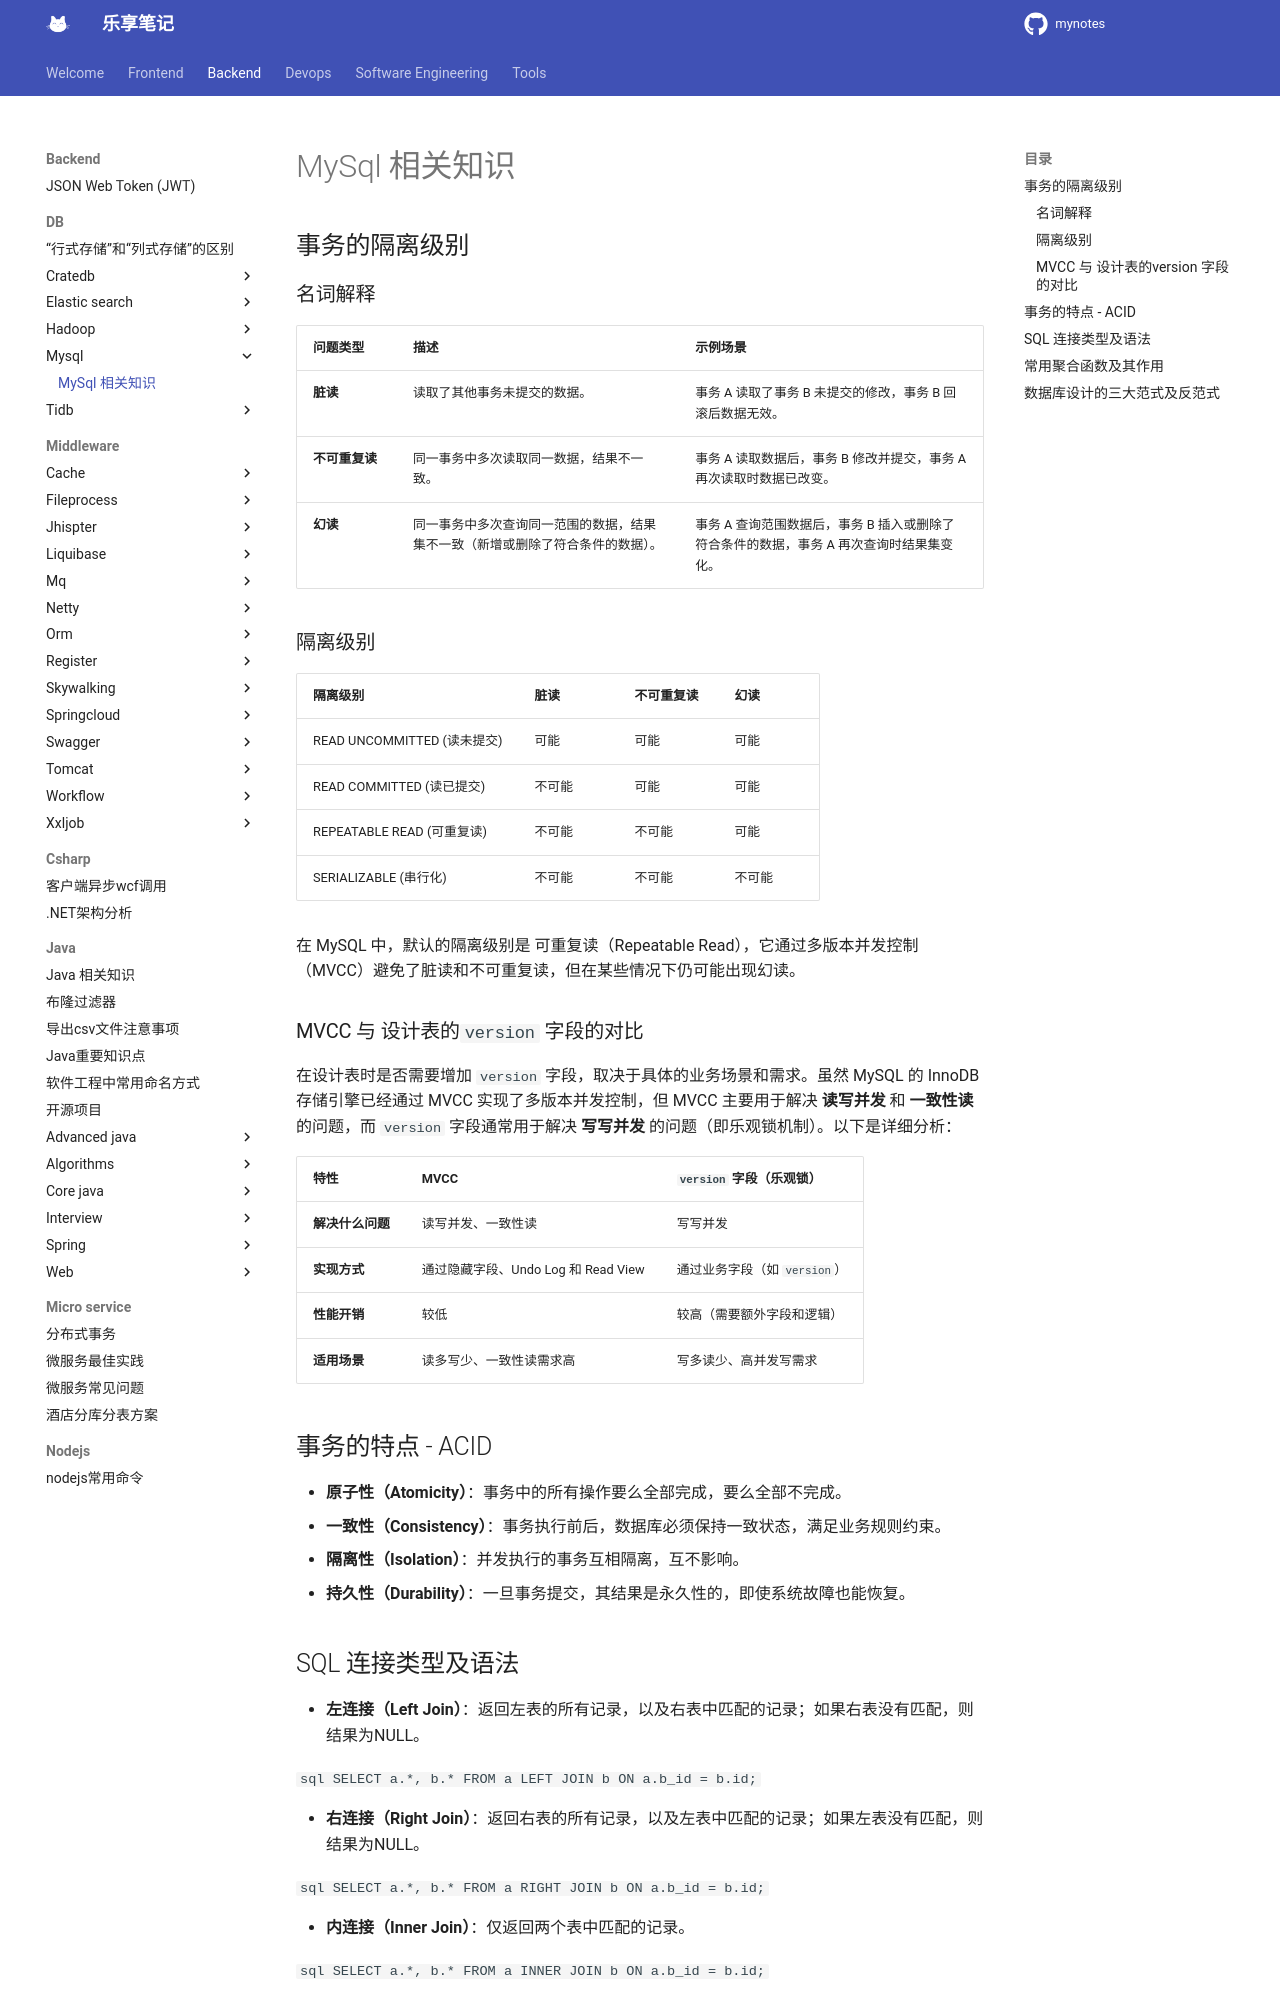

repository: jesshaw/mynotes · page: v1.3/Backend/DB/mysql/mysql-basics/index.html · generator: mkdocs

# MySql 相关知识

## 事务的隔离级别

### 名词解释

| 问题类型       | 描述                                                                 | 示例场景                                                                 |
|----------------|--------------------------------------------------------------------|------------------------------------------------------------------------|
| **脏读**       | 读取了其他事务未提交的数据。                                           | 事务 A 读取了事务 B 未提交的修改，事务 B 回滚后数据无效。                   |
| **不可重复读** | 同一事务中多次读取同一数据，结果不一致。                                 | 事务 A 读取数据后，事务 B 修改并提交，事务 A 再次读取时数据已改变。           |
| **幻读**       | 同一事务中多次查询同一范围的数据，结果集不一致（新增或删除了符合条件的数据）。 | 事务 A 查询范围数据后，事务 B 插入或删除了符合条件的数据，事务 A 再次查询时结果集变化。 |

### 隔离级别

| 隔离级别 | 脏读 | 不可重复读 | 幻读 |
|----------|------|-------------|------|
| READ UNCOMMITTED (读未提交) | 可能 | 可能 | 可能 |
| READ COMMITTED (读已提交) | 不可能 | 可能 | 可能 |
| REPEATABLE READ (可重复读) | 不可能 | 不可能 | 可能 |
| SERIALIZABLE (串行化) | 不可能 | 不可能 | 不可能 |

在 MySQL 中，默认的隔离级别是 可重复读（Repeatable Read），它通过多版本并发控制（MVCC）避免了脏读和不可重复读，但在某些情况下仍可能出现幻读。

### MVCC 与 设计表的`version` 字段的对比

在设计表时是否需要增加 `version` 字段，取决于具体的业务场景和需求。虽然 MySQL 的 InnoDB 存储引擎已经通过 MVCC 实现了多版本并发控制，但 MVCC 主要用于解决 **读写并发** 和 **一致性读** 的问题，而 `version` 字段通常用于解决 **写写并发** 的问题（即乐观锁机制）。以下是详细分析：

| 特性                | MVCC                          | `version` 字段（乐观锁）         |
|---------------------|-------------------------------|----------------------------------|
| **解决什么问题**     | 读写并发、一致性读             | 写写并发                         |
| **实现方式**         | 通过隐藏字段、Undo Log 和 Read View | 通过业务字段（如 `version`）      |
| **性能开销**         | 较低                          | 较高（需要额外字段和逻辑）        |
| **适用场景**         | 读多写少、一致性读需求高       | 写多读少、高并发写需求           |


## 事务的特点 - ACID

- **原子性（Atomicity）**：事务中的所有操作要么全部完成，要么全部不完成。
- **一致性（Consistency）**：事务执行前后，数据库必须保持一致状态，满足业务规则约束。
- **隔离性（Isolation）**：并发执行的事务互相隔离，互不影响。
- **持久性（Durability）**：一旦事务提交，其结果是永久性的，即使系统故障也能恢复。
